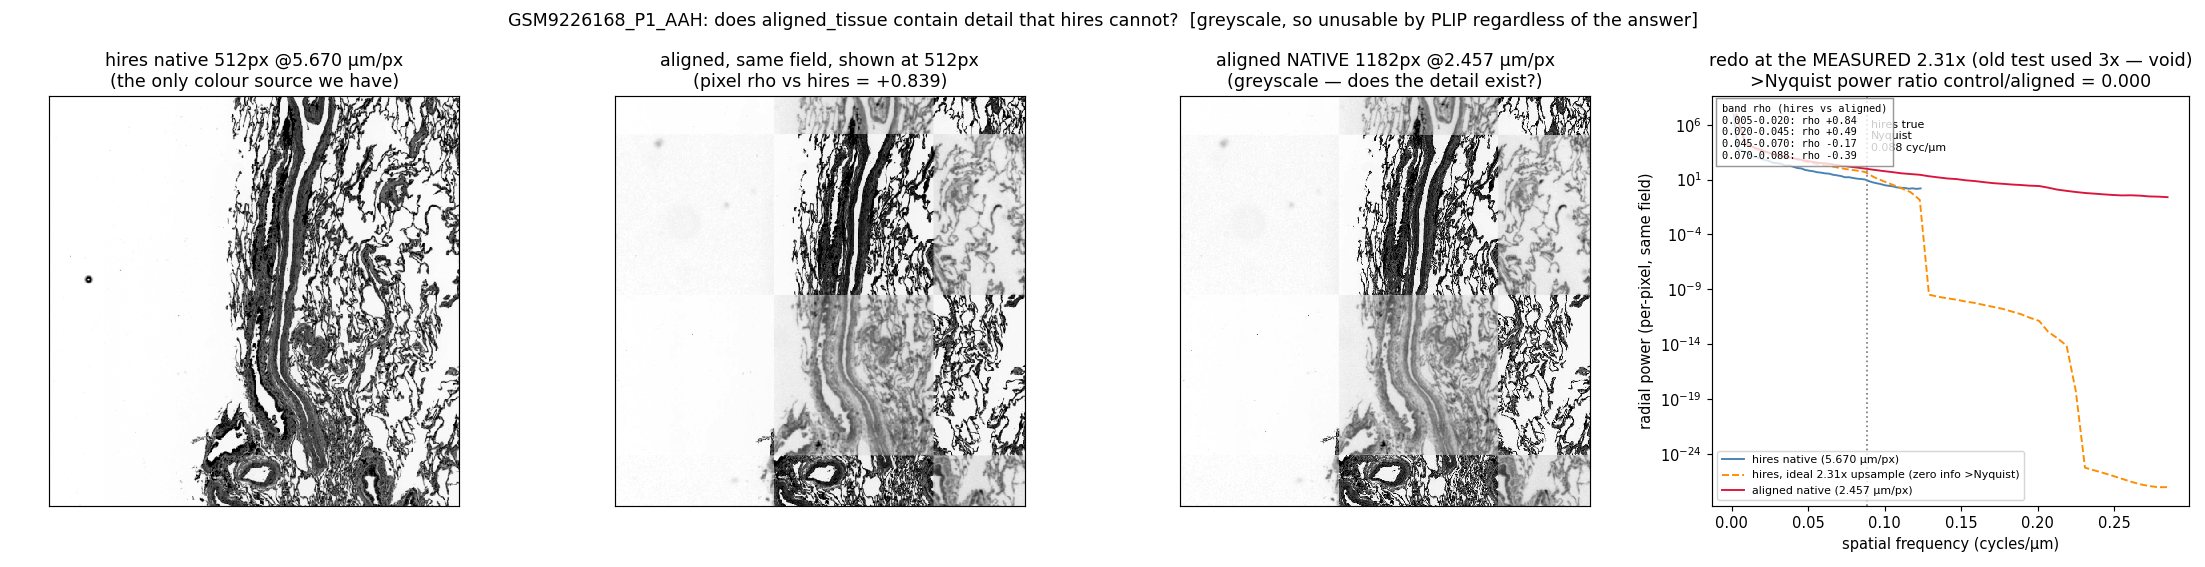

The table this chart was drawn from, first rows:
gsm, edge_ncc, dy, dx, overlap, rho_pixel, n_patch
GSM9226168_P1_AAH, 0.8555, -13, -33, 2000x1995, 0.8321, 4
GSM9226169_P1_LUAD, 0.9079, -11, -33, 1764x2000, 0.8679, 4
GSM9226170_P2_AAH, 0.8908, -12, -33, 1751x2000, 0.8872, 4
